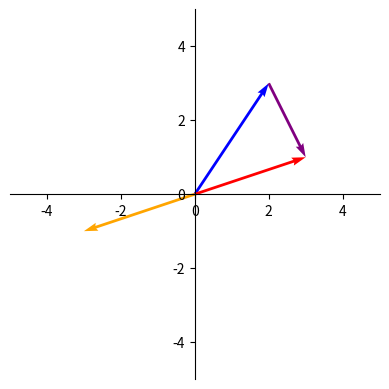

Here is the Python script that generated this plot:
from collections.abc import Sequence


class InvalidVectorOperation(Exception): ...


class Vector:
    def __init__(self, *values: float) -> None:
        self.dimensions = len(values)
        self.values = values

    def __repr__(self) -> str:
        str_values = " ".join([f"{value:.2f}" for value in self.values])
        return f"[ {str_values} ]"

    def __eq__(self, other) -> bool:
        if not isinstance(other, Vector):
            return NotImplemented
        return self.values == other.values

    def __add__(self, other: "Vector") -> "Vector":
        if self.dimensions != other.dimensions:
            raise InvalidVectorOperation("Cannot add vectors of different dimensions.")
        new_values = []
        for self_value, other_value in zip(self.values, other.values):
            new_values.append(self_value + other_value)
        return self.__class__(*new_values)

    def __mul__(self, arg) -> "Vector":
        match arg:
            case int() | float():
                scalar = arg
                return self.__class__(*[value * scalar for value in self.values])
            case Vector():
                raise NotImplementedError(
                    "I haven't learned vector multiplication by another vector yet."
                )
            case _:
                return NotImplemented

    def __rmul__(self, arg) -> "Vector":
        return self.__mul__(arg)

    @classmethod
    def zero(cls, dimensions: int) -> "Vector":
        return cls(*[0] * dimensions)

    @staticmethod
    def linearly_combine(
        vectors: Sequence["Vector"], scalars: Sequence[float]
    ) -> "Vector":
        if not vectors or not scalars:
            raise InvalidVectorOperation(
                "Cannot linearly combine empty sequence of vectors or scalars."
            )
        if len(vectors) != len(scalars):
            raise InvalidVectorOperation(
                "`vectors` and `scalars` must have the same length."
            )
        acc = Vector.zero(vectors[0].dimensions)
        for vector, scalar in zip(vectors, scalars):
            acc += vector * scalar
        return acc


def main() -> None:
    v = Vector(2, 3)
    w = Vector(1, -2)
    r = v + w
    r_inv = r * -1

    import matplotlib.pyplot as plt

    LIMIT = 5

    _fig, ax = plt.subplots()
    ax.set_xlim(-LIMIT, LIMIT)
    ax.set_ylim(-LIMIT, LIMIT)
    ax.spines[["left", "bottom"]].set_position("zero")
    ax.spines[["top", "right"]].set_visible(False)
    ax.set_aspect("equal")

    ax.quiver(0, 0, *v.values, color="blue", scale_units="xy", angles="xy", scale=1)
    ax.quiver(
        *v.values, *w.values, color="purple", scale_units="xy", angles="xy", scale=1
    )
    ax.quiver(0, 0, *r.values, color="red", scale_units="xy", angles="xy", scale=1)
    ax.quiver(
        0, 0, *r_inv.values, color="orange", scale_units="xy", angles="xy", scale=1
    )

    plt.show()


if __name__ == "__main__":
    main()
